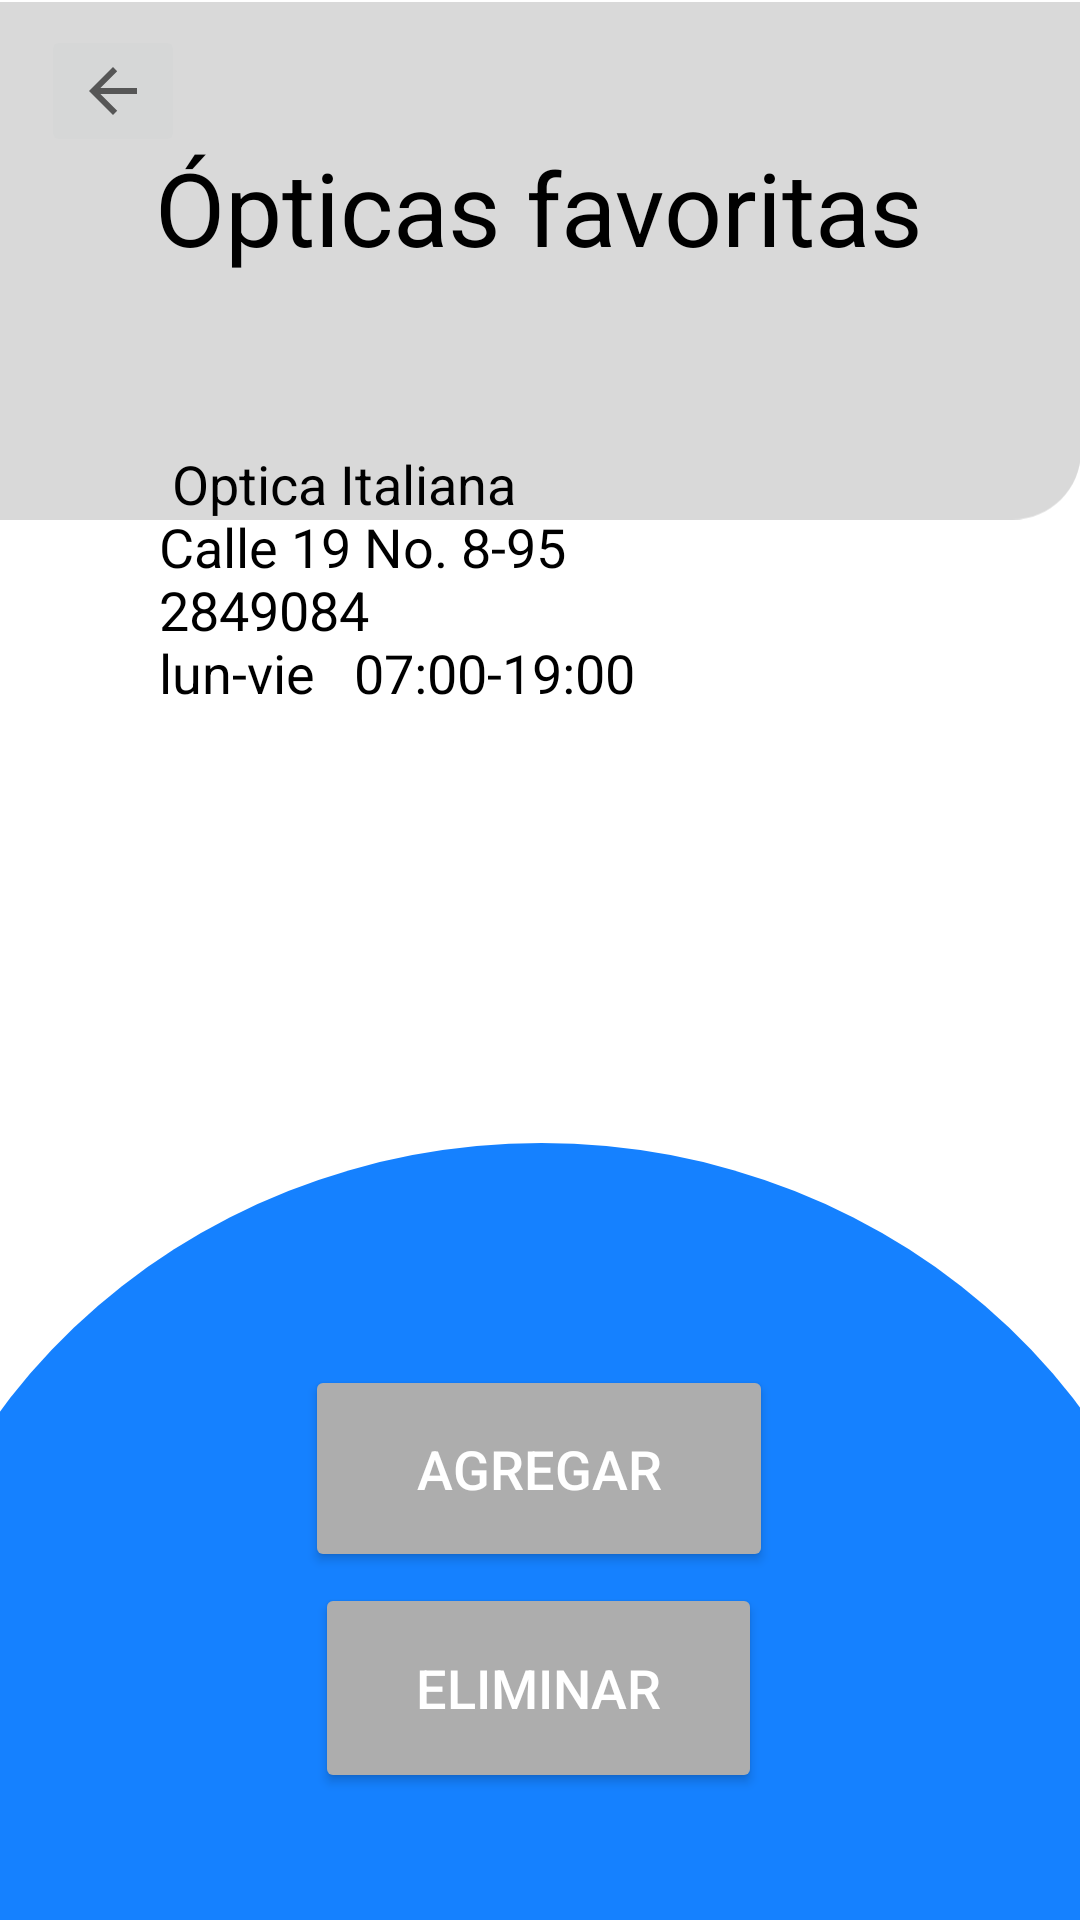

Android layout source for this screen:
<!-- AndroidManifest.xml: application theme Theme.Optimhapp -->
<!-- res/layout/activity_opticas_favoritas.xml -->
<?xml version="1.0" encoding="utf-8"?>
<androidx.constraintlayout.widget.ConstraintLayout xmlns:android="http://schemas.android.com/apk/res/android"
    xmlns:app="http://schemas.android.com/apk/res-auto"
    xmlns:tools="http://schemas.android.com/tools"
    android:layout_width="match_parent"
    android:layout_height="match_parent"
    tools:context=".OpticasFavoritas">

    <ImageView
        android:id="@+id/imageView61"
        android:layout_width="411dp"
        android:layout_height="174dp"
        app:layout_constraintBottom_toBottomOf="parent"
        app:layout_constraintEnd_toEndOf="parent"
        app:layout_constraintHorizontal_bias="1.0"
        app:layout_constraintStart_toStartOf="parent"
        app:layout_constraintTop_toTopOf="parent"
        app:layout_constraintVertical_bias="0.0"
        app:srcCompat="@drawable/rectangle_23" />

    <ImageView
        android:id="@+id/imageView62"
        android:layout_width="503dp"
        android:layout_height="259dp"
        app:layout_constraintBottom_toBottomOf="parent"
        app:layout_constraintEnd_toEndOf="parent"
        app:layout_constraintStart_toStartOf="parent"
        app:layout_constraintTop_toTopOf="parent"
        app:layout_constraintVertical_bias="1.0"
        app:srcCompat="@drawable/ellipse_11" />

    <Button
        android:id="@+id/button32"
        android:layout_width="156dp"
        android:layout_height="69dp"
        android:backgroundTint="@color/gris"
        android:text="@string/Agregar"
        android:textColor="@color/white"
        android:textSize="18dp"
        app:cornerRadius="80dp"
        app:layout_constraintBottom_toBottomOf="parent"
        app:layout_constraintEnd_toEndOf="parent"
        app:layout_constraintHorizontal_bias="0.498"
        app:layout_constraintStart_toStartOf="parent"
        app:layout_constraintTop_toTopOf="parent"
        app:layout_constraintVertical_bias="0.797" />

    <Button
        android:id="@+id/button33"
        android:layout_width="149dp"
        android:layout_height="70dp"
        android:backgroundTint="@color/gris"
        android:text="@string/Eliminar"
        android:textColor="@color/white"
        android:textSize="18dp"
        app:cornerRadius="80dp"
        app:layout_constraintBottom_toBottomOf="parent"
        app:layout_constraintEnd_toEndOf="parent"
        app:layout_constraintHorizontal_bias="0.498"
        app:layout_constraintStart_toStartOf="parent"
        app:layout_constraintTop_toTopOf="parent"
        app:layout_constraintVertical_bias="0.926" />

    <TextView
        android:id="@+id/textView21"
        android:layout_width="wrap_content"
        android:layout_height="wrap_content"
        android:text="Ópticas favoritas"
        android:textColor="#000000"
        android:textSize="34sp"
        app:layout_constraintBottom_toBottomOf="parent"
        app:layout_constraintEnd_toEndOf="parent"
        app:layout_constraintHorizontal_bias="0.496"
        app:layout_constraintStart_toStartOf="parent"
        app:layout_constraintTop_toTopOf="parent"
        app:layout_constraintVertical_bias="0.078" />

    <ImageButton
        android:id="@+id/imageButton"
        android:layout_width="wrap_content"
        android:layout_height="wrap_content"
        app:layout_constraintBottom_toBottomOf="parent"
        app:layout_constraintEnd_toEndOf="parent"
        app:layout_constraintHorizontal_bias="0.044"
        app:layout_constraintStart_toStartOf="parent"
        app:layout_constraintTop_toTopOf="parent"
        app:layout_constraintVertical_bias="0.014"
        app:srcCompat="?attr/homeAsUpIndicator"
        tools:ignore="TouchTargetSizeCheck,SpeakableTextPresentCheck" />

    <TextView
        android:id="@+id/textView24"
        android:layout_width="248dp"
        android:layout_height="94dp"
        android:text=" Optica Italiana                                         Calle 19 No. 8-95                                                                                     2849084                                                         lun-vie   07:00-19:00"
        android:textColor="@color/black"
        android:textSize="18dp"
        app:layout_constraintBottom_toBottomOf="parent"
        app:layout_constraintEnd_toEndOf="parent"
        app:layout_constraintHorizontal_bias="0.472"
        app:layout_constraintStart_toStartOf="parent"
        app:layout_constraintTop_toTopOf="parent"
        app:layout_constraintVertical_bias="0.273" />

    <TextView
        android:id="@+id/textView25"
        android:layout_width="252dp"
        android:layout_height="114dp"
        android:textColor="@color/black"
        android:textSize="18dp"
        app:layout_constraintBottom_toBottomOf="parent"
        app:layout_constraintEnd_toEndOf="parent"
        app:layout_constraintHorizontal_bias="0.459"
        app:layout_constraintStart_toStartOf="parent"
        app:layout_constraintTop_toTopOf="parent"
        app:layout_constraintVertical_bias="0.499" />

</androidx.constraintlayout.widget.ConstraintLayout>
<!-- resources referenced by this layout -->
<resources>
  <color name="black">#FF000000</color>
  <color name="gris">#ADADAD</color>
  <color name="white">#FFFFFFFF</color>
  <!-- drawable ellipse_11 (drawable) -->
  <vector xmlns:android="http://schemas.android.com/apk/res/android"
      android:width="339dp"
      android:height="199dp"
      android:viewportWidth="339"
      android:viewportHeight="199">
    <path
        android:pathData="M0,161.5a169.5,161.5 0,1 0,339 0a169.5,161.5 0,1 0,-339 0z"
        android:fillColor="#1581FF"/>
  </vector>
  <!-- drawable rectangle_23 (drawable) -->
  <vector xmlns:android="http://schemas.android.com/apk/res/android"
      android:width="360dp"
      android:height="151dp"
      android:viewportWidth="360"
      android:viewportHeight="151">
    <path
        android:pathData="M0,0H360V131C360,142.05 351.05,151 340,151H20C8.95,151 0,142.05 0,131V0Z"
        android:fillColor="#D9D9D9"/>
  </vector>
  <string name="Agregar">Agregar</string>
  <string name="Eliminar">Eliminar</string>
  <style name="Theme.Optimhapp" parent="Theme.MaterialComponents.DayNight.NoActionBar">
          
          <item name="colorPrimary">@color/purple_500</item>
          <item name="colorPrimaryVariant">@color/purple_700</item>
          <item name="colorOnPrimary">@color/white</item>
          
          <item name="colorSecondary">@color/teal_200</item>
          <item name="colorSecondaryVariant">@color/teal_700</item>
          <item name="colorOnSecondary">@color/black</item>
          
          <item name="android:statusBarColor">?attr/colorPrimaryVariant</item>
          
      </style>
  <color name="purple_500">#FF6200EE</color>
  <color name="purple_700">#FF3700B3</color>
  <color name="teal_200">#FF03DAC5</color>
  <color name="teal_700">#FF018786</color>
</resources>
